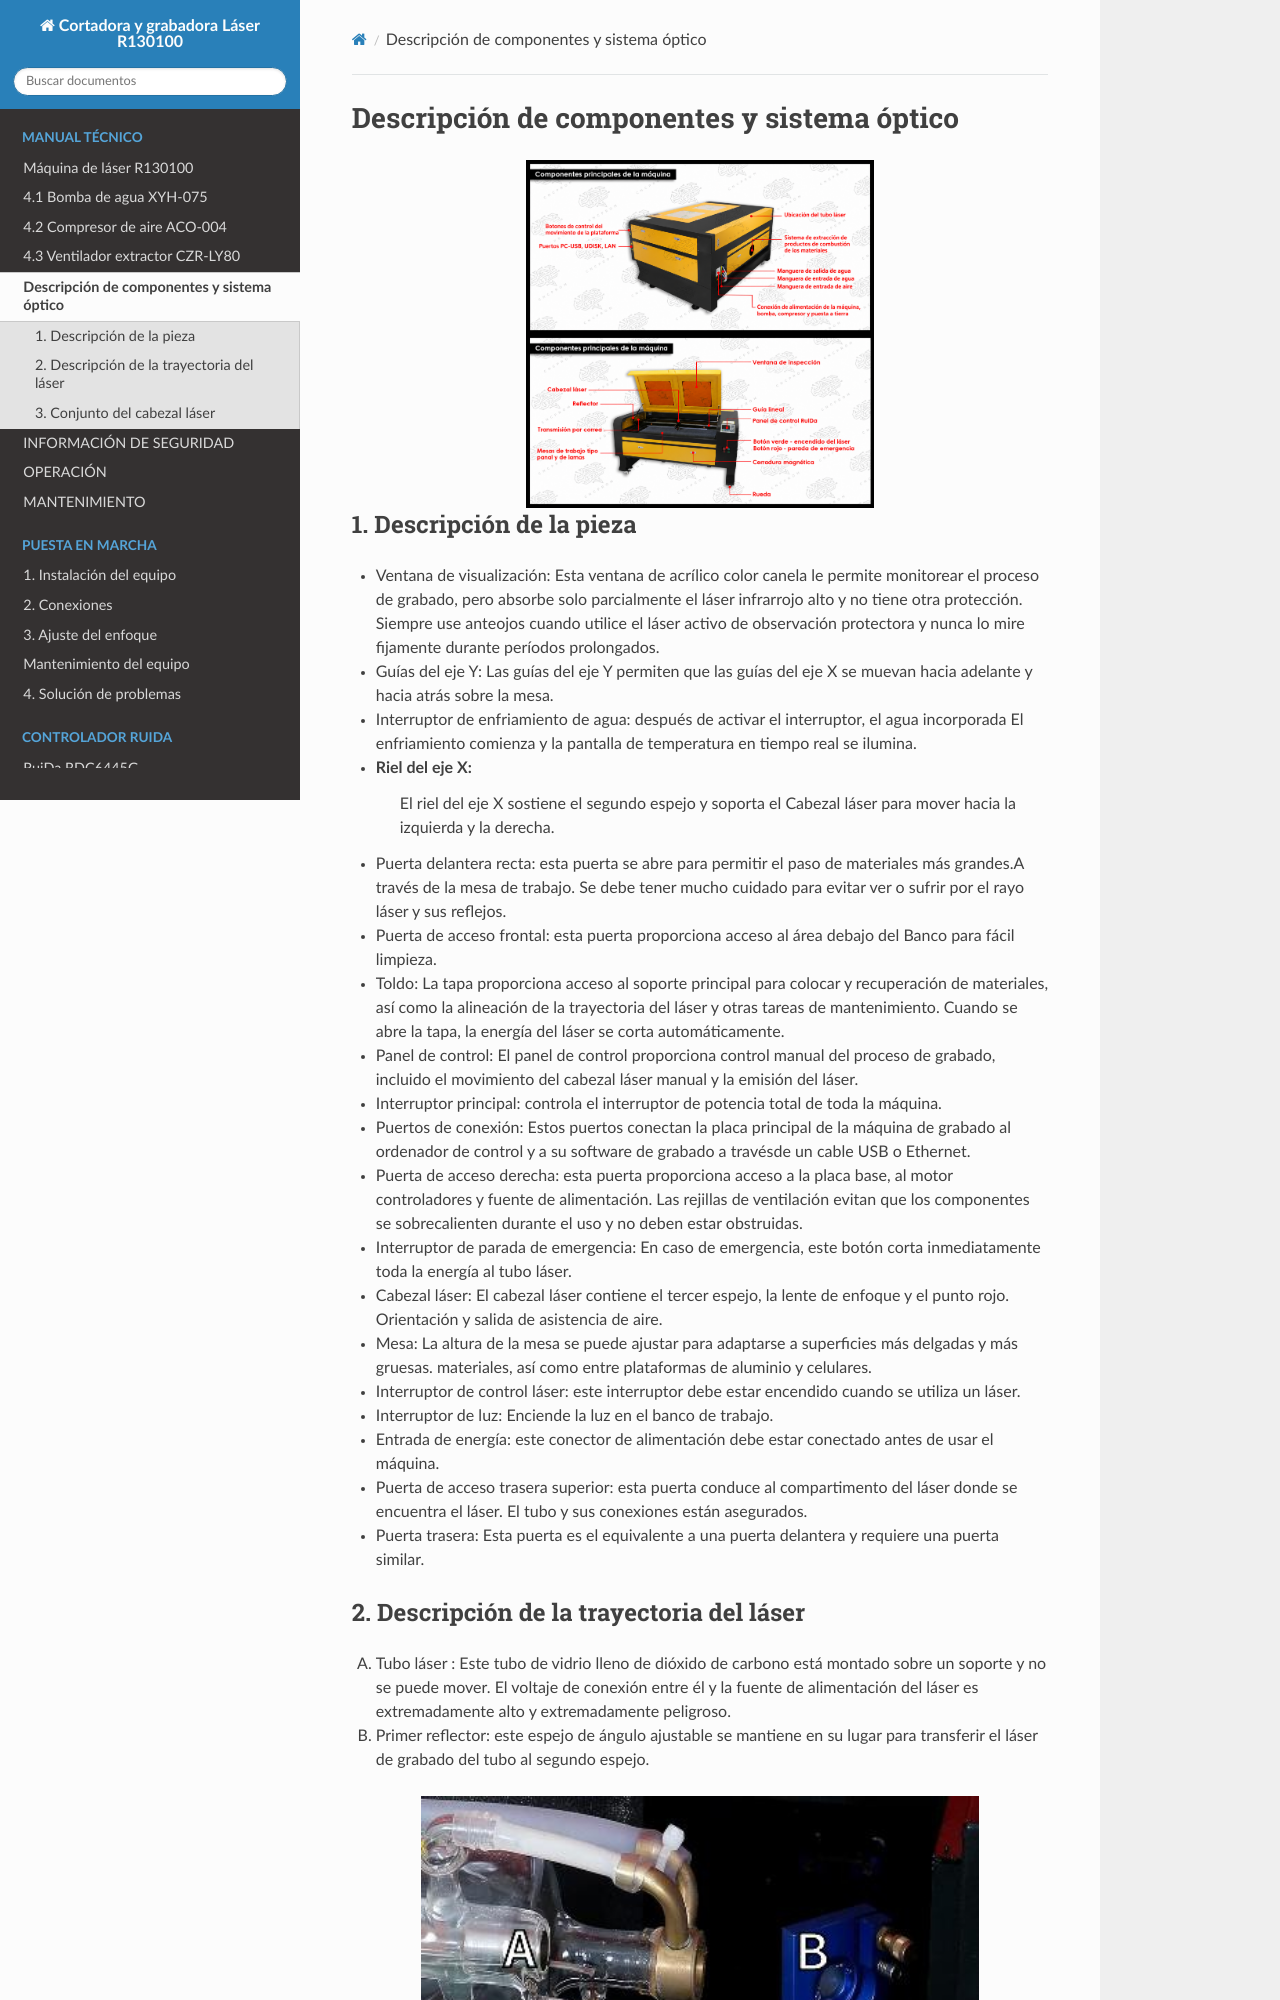

repository: AvigTech-Labs/LM130100 · page: documentos/tema_0/01_descripcion_componentes.html · generator: sphinx

Descripción de componentes y sistema óptico
============================================

.. image:: ./_static/images/cortadora.png
	:align: center
	:width: 50%

.. image:: ./_static/images/cortadora_2.png
	:align: center
	:width: 50%
